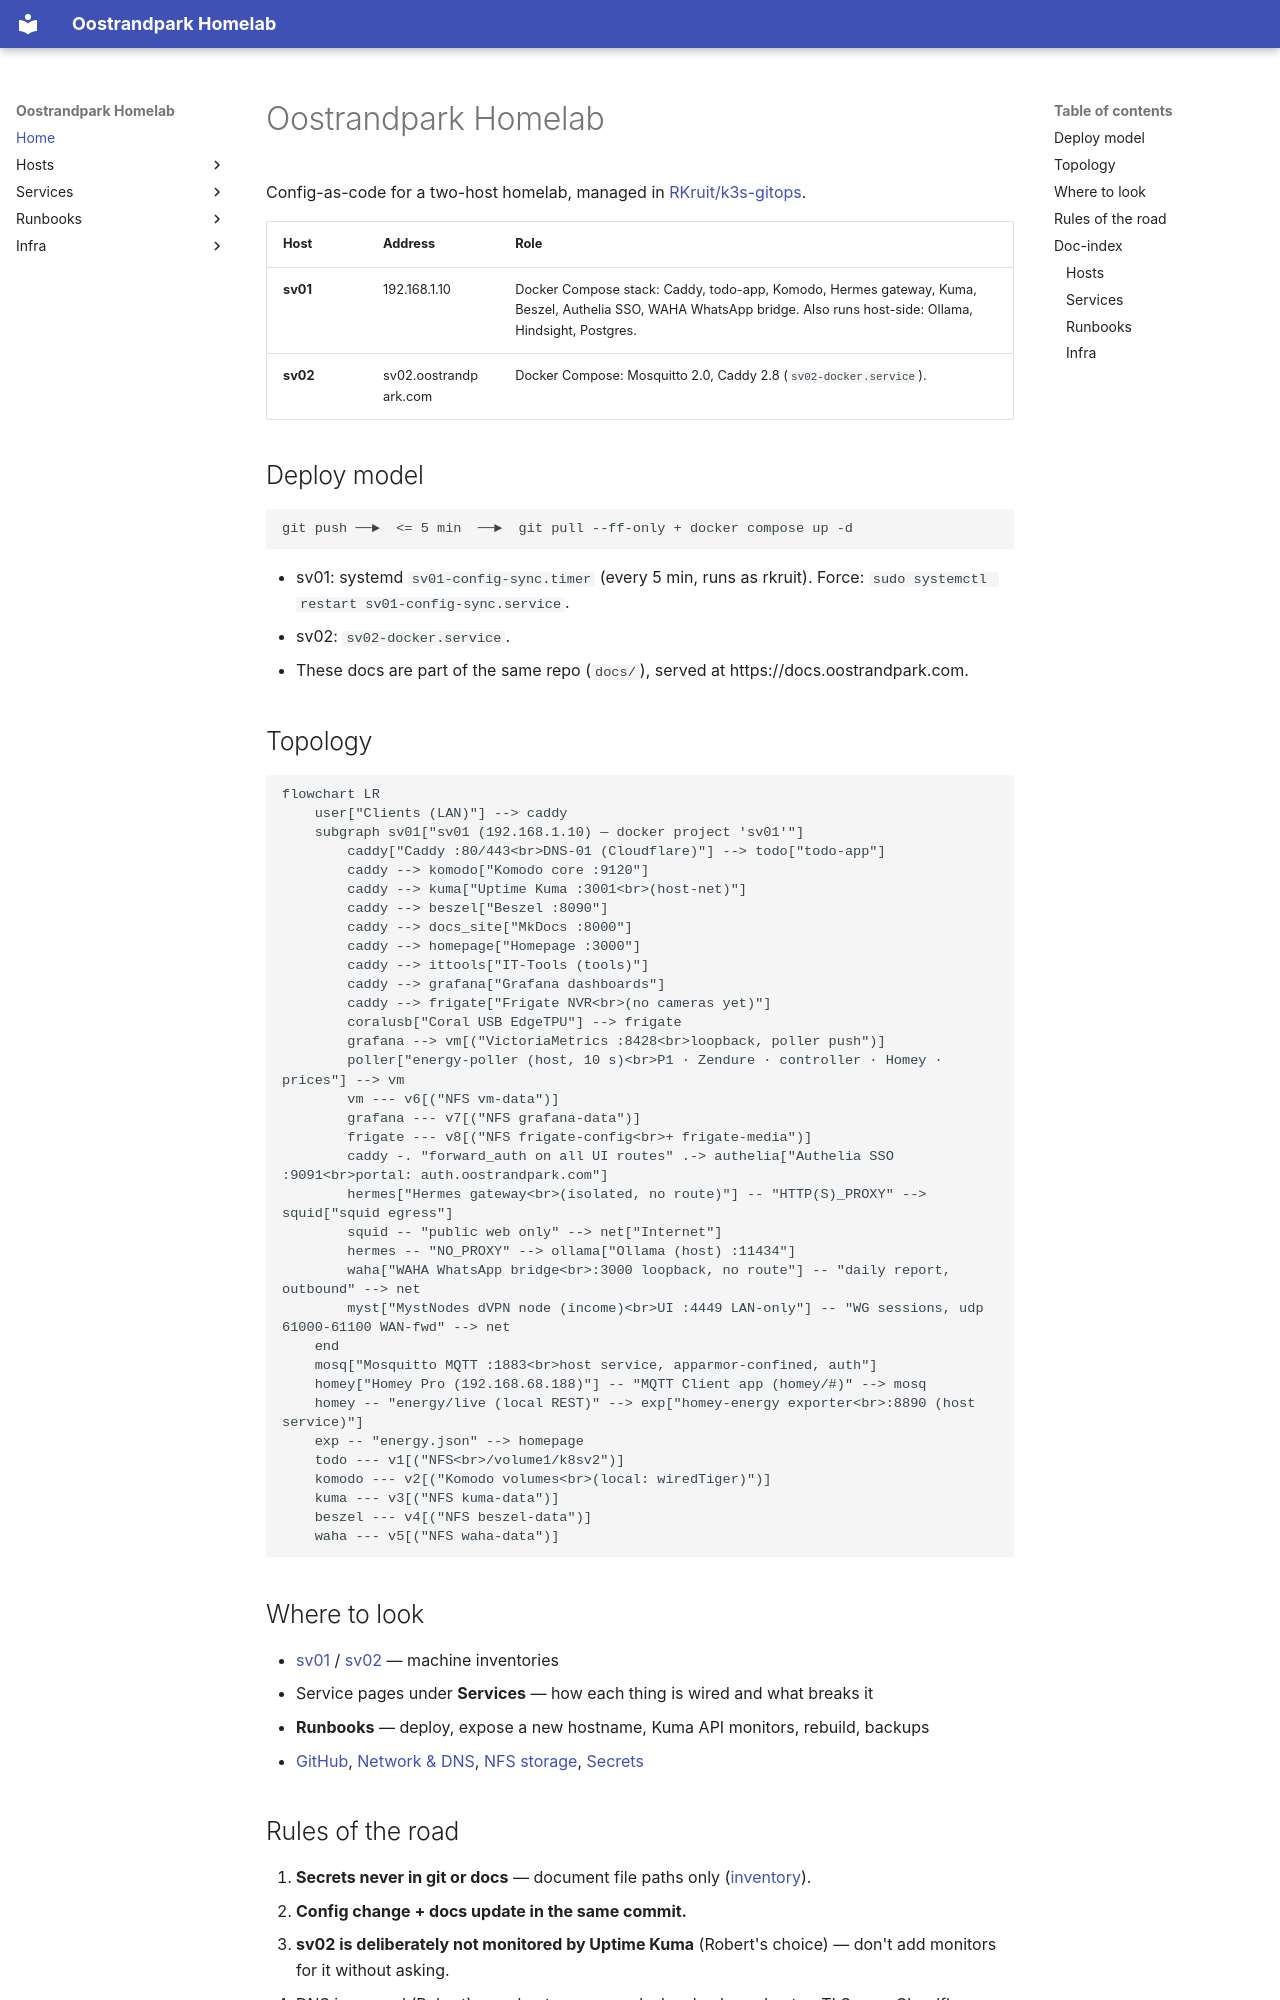

repository: RKruit/k3s-gitops · page: index.html · generator: mkdocs

---
title: Home
type: index
okf_version: "0.2"
description: "Entry point: what the two-host homelab runs, the deploy model, topology, rules of the road, and the generated doc index."
related: [hosts/sv01.md, runbooks/deploy.md, infra/github.md]
---

# Oostrandpark Homelab

Config-as-code for a two-host homelab, managed in [RKruit/k3s-gitops](https://github.com/RKruit/k3s-gitops).

| Host | Address | Role |
|---|---|---|
| **sv01** | 192.168.1.10 | Docker Compose stack: Caddy, todo-app, Komodo, Hermes gateway, Kuma, Beszel, Authelia SSO, WAHA WhatsApp bridge. Also runs host-side: Ollama, Hindsight, Postgres. |
| **sv02** | sv02.oostrandpark.com | Docker Compose: Mosquitto 2.0, Caddy 2.8 (`sv02-docker.service`). |

## Deploy model

```
git push ──►  <= 5 min  ──►  git pull --ff-only + docker compose up -d
```

- sv01: systemd `sv01-config-sync.timer` (every 5 min, runs as rkruit). Force: `sudo systemctl restart sv01-config-sync.service`.
- sv02: `sv02-docker.service`.
- These docs are part of the same repo (`docs/`), served at https://docs.oostrandpark.com.

## Topology

```mermaid
flowchart LR
    user["Clients (LAN)"] --> caddy
    subgraph sv01["sv01 (192.168.1.10) — docker project 'sv01'"]
        caddy["Caddy :80/443<br>DNS-01 (Cloudflare)"] --> todo["todo-app"]
        caddy --> komodo["Komodo core :9120"]
        caddy --> kuma["Uptime Kuma :3001<br>(host-net)"]
        caddy --> beszel["Beszel :8090"]
        caddy --> docs_site["MkDocs :8000"]
        caddy --> homepage["Homepage :3000"]
        caddy --> ittools["IT-Tools (tools)"]
        caddy --> grafana["Grafana dashboards"]
        caddy --> frigate["Frigate NVR<br>(no cameras yet)"]
        coralusb["Coral USB EdgeTPU"] --> frigate
        grafana --> vm[("VictoriaMetrics :8428<br>loopback, poller push")]
        poller["energy-poller (host, 10 s)<br>P1 · Zendure · controller · Homey · prices"] --> vm
        vm --- v6[("NFS vm-data")]
        grafana --- v7[("NFS grafana-data")]
        frigate --- v8[("NFS frigate-config<br>+ frigate-media")]
        caddy -. "forward_auth on all UI routes" .-> authelia["Authelia SSO :9091<br>portal: auth.oostrandpark.com"]
        hermes["Hermes gateway<br>(isolated, no route)"] -- "HTTP(S)_PROXY" --> squid["squid egress"]
        squid -- "public web only" --> net["Internet"]
        hermes -- "NO_PROXY" --> ollama["Ollama (host) :11434"]
        waha["WAHA WhatsApp bridge<br>:3000 loopback, no route"] -- "daily report, outbound" --> net
        myst["MystNodes dVPN node (income)<br>UI :4449 LAN-only"] -- "WG sessions, udp 61000-61100 WAN-fwd" --> net
    end
    mosq["Mosquitto MQTT :1883<br>host service, apparmor-confined, auth"]
    homey["Homey Pro (192.168.68.188)"] -- "MQTT Client app (homey/#)" --> mosq
    homey -- "energy/live (local REST)" --> exp["homey-energy exporter<br>:8890 (host service)"]
    exp -- "energy.json" --> homepage
    todo --- v1[("NFS<br>/volume1/k8sv2")]
    komodo --- v2[("Komodo volumes<br>(local: wiredTiger)")]
    kuma --- v3[("NFS kuma-data")]
    beszel --- v4[("NFS beszel-data")]
    waha --- v5[("NFS waha-data")]
```

## Where to look

- [sv01](hosts/sv01.md) / [sv02](hosts/sv02.md) — machine inventories
- Service pages under **Services** — how each thing is wired and what breaks it
- **Runbooks** — deploy, expose a new hostname, Kuma API monitors, rebuild, backups
- [GitHub](infra/github.md), [Network & DNS](infra/network-dns.md), [NFS storage](infra/nfs-storage.md), [Secrets](infra/secrets.md)

## Rules of the road

1. **Secrets never in git or docs** — document file paths only ([inventory](infra/secrets.md)).
2. **Config change + docs update in the same commit.**
3. **sv02 is deliberately not monitored by Uptime Kuma** (Robert's choice) — don't add monitors for it without asking.
4. DNS is manual (Robert): new hostnames need a local unbound entry; TLS uses Cloudflare DNS-01 so no public records are needed.

<!-- okf:index:start -->
